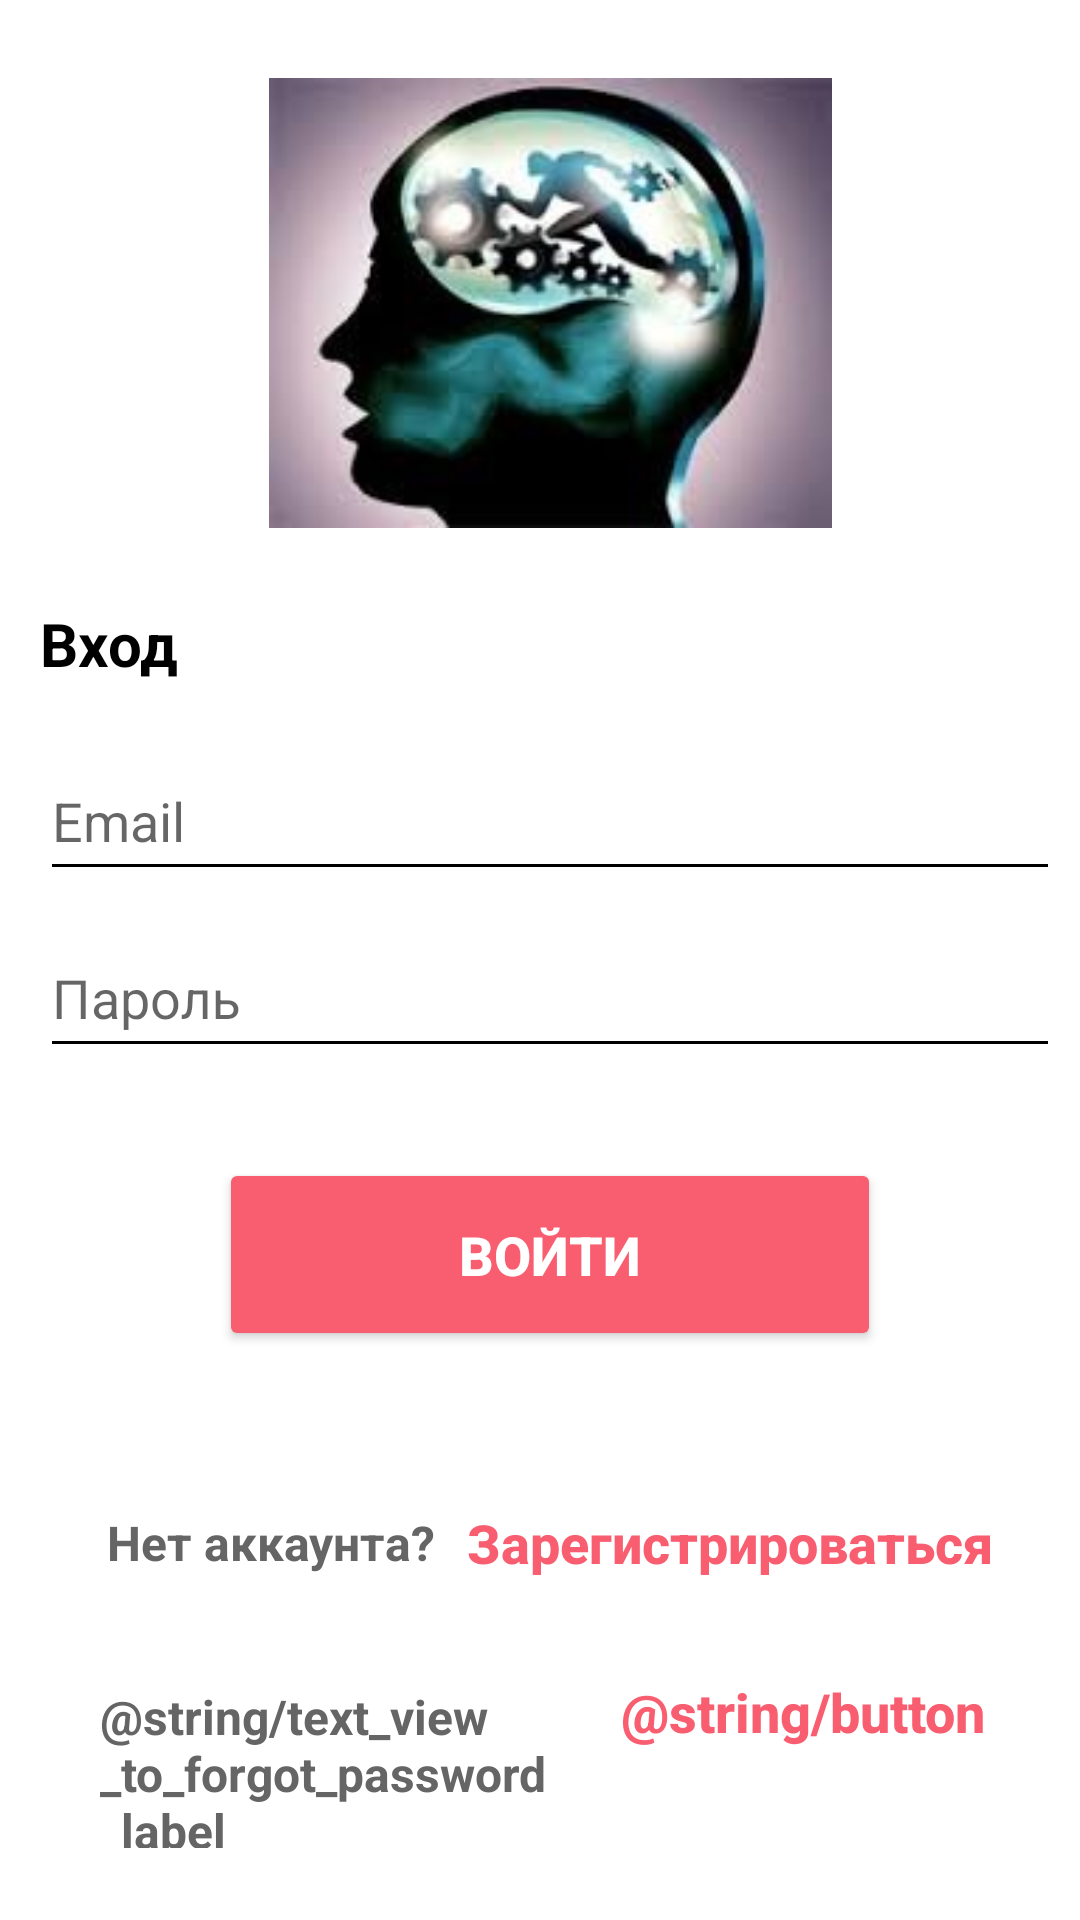

Here is an Android app screen rendered from its layout file. Give the layout XML and the strings, colors and styles it references.
<!-- AndroidManifest.xml: application theme Theme.AppCompat.NoActionBar -->
<!-- res/layout/activity_authorization.xml -->
<?xml version="1.0" encoding="utf-8"?>
<androidx.constraintlayout.widget.ConstraintLayout xmlns:android="http://schemas.android.com/apk/res/android"
    xmlns:app="http://schemas.android.com/apk/res-auto"
    xmlns:tools="http://schemas.android.com/tools"
    android:layout_width="match_parent"
    android:layout_height="match_parent"
    android:background="@color/white"
    android:id="@+id/constraintLayoutActivityAuthorization"
    tools:context=".AuthorizationActivity">

    <LinearLayout
        android:layout_width="360dp"
        android:layout_height="0dp"
        android:layout_marginStart="32dp"
        android:layout_marginTop="1dp"
        android:layout_marginEnd="32dp"
        android:layout_marginBottom="1dp"
        android:orientation="vertical"
        android:paddingHorizontal="10dp"
        android:paddingVertical="10dp"
        app:layout_constraintBottom_toBottomOf="parent"
        app:layout_constraintEnd_toEndOf="parent"
        app:layout_constraintHorizontal_bias="0.45"
        app:layout_constraintStart_toStartOf="parent"
        app:layout_constraintTop_toTopOf="parent">

        <ImageView
            android:id="@+id/imageViewApplicationIcon"
            android:layout_width="match_parent"
            android:layout_height="150dp"
            android:layout_marginTop="15dp"
            android:layout_marginBottom="15dp"
            android:contentDescription="@string/application_icon_content_description"
            android:scaleType="centerInside"
            app:srcCompat="@drawable/pad_icon"/>

        <TextView
            android:id="@+id/textViewAuthorization"
            android:layout_width="match_parent"
            android:layout_height="wrap_content"
            android:layout_marginVertical="10dp"
            android:text="@string/text_view_authorization"
            android:textColor="@color/black"
            android:textSize="20sp"
            android:textStyle="bold"/>

        <com.google.android.material.textfield.TextInputLayout
            android:id="@+id/inputLayoutEmail"
            android:layout_width="match_parent"
            android:layout_height="wrap_content"
            android:theme="@style/Widget.Design.TextInputLayout">

            <EditText
                android:id="@+id/editTextEmail"
                android:layout_width="match_parent"
                android:layout_height="48dp"
                android:autofillHints="no"
                android:backgroundTint="@color/black"
                android:hint="@string/edit_text_email_hint"
                android:inputType="textEmailAddress"
                tools:ignore="SpeakableTextPresentCheck"/>

        </com.google.android.material.textfield.TextInputLayout>

        <com.google.android.material.textfield.TextInputLayout
            android:id="@+id/inputLayoutPassword"
            android:layout_width="match_parent"
            android:layout_height="wrap_content"
            android:theme="@style/Widget.Design.TextInputLayout">

            <EditText
                android:id="@+id/editTextPassword"
                android:layout_width="match_parent"
                android:layout_height="48dp"
                android:layout_gravity="center_horizontal"
                android:layout_marginTop="10dp"
                android:autofillHints="no"
                android:backgroundTint="@color/black"
                android:ems="10"
                android:hint="@string/edit_text_password_hint"
                android:inputType="textPassword"
                android:textColor="@color/black"
                android:textColorHint="@color/grey"
                tools:ignore="SpeakableTextPresentCheck"/>

        </com.google.android.material.textfield.TextInputLayout>

        <Button
            android:id="@+id/buttonAuthorization"
            android:layout_width="wrap_content"
            android:layout_height="wrap_content"
            android:layout_gravity="center_horizontal"
            android:layout_marginVertical="30dp"
            android:backgroundTint="@color/my_pink"
            android:gravity="center_horizontal"
            android:paddingVertical="20dp"
            android:paddingHorizontal="80dp"
            android:text="@string/button_authorization"
            android:textSize="18sp"
            android:textStyle="bold"/>

        <LinearLayout
            android:layout_width="wrap_content"
            android:layout_height="wrap_content"
            android:layout_gravity="center_horizontal"
            android:layout_marginVertical="10dp"
            android:orientation="horizontal"
            android:paddingHorizontal="15dp">

            <TextView
                android:id="@+id/textViewToRegLabel"
                android:layout_width="wrap_content"
                android:layout_height="wrap_content"
                android:layout_weight="1"
                android:paddingHorizontal="5dp"
                android:paddingVertical="13dp"
                android:text="@string/text_view_to_reg_label"
                android:textColor="@color/grey"
                android:textSize="16sp"
                android:textStyle="bold"/>

            <Button
                android:id="@+id/buttonRegistration"
                style="@style/Widget.AppCompat.Button.Borderless"
                android:layout_width="wrap_content"
                android:layout_height="48dp"
                android:layout_gravity="center_horizontal"
                android:layout_weight="1"
                android:gravity="center|center_horizontal"
                android:paddingHorizontal="5dp"
                android:text="@string/button_registration"
                android:textAllCaps="false"
                android:textColor="@color/my_pink"
                android:textSize="18sp"
                android:textStyle="bold"
                tools:ignore="VisualLintBounds" />

        </LinearLayout>
        <LinearLayout
            android:layout_width="wrap_content"
            android:layout_height="wrap_content"
            android:layout_gravity="center_horizontal"
            android:layout_marginVertical="0dp"
            android:orientation="horizontal"
            android:paddingHorizontal="15dp">

            <TextView
                android:id="@+id/textViewToForgotPassword"
                android:layout_width="wrap_content"
                android:layout_height="wrap_content"
                android:layout_weight="1"
                android:paddingHorizontal="5dp"
                android:paddingVertical="13dp"
                android:text="@string/text_view_to_forgot_password_label"
                android:textColor="@color/grey"
                android:textSize="16sp"
                android:textStyle="bold"/>

            <Button
                android:id="@+id/buttonRestorePassword"
                style="@style/Widget.AppCompat.Button.Borderless"
                android:layout_width="wrap_content"
                android:layout_height="48dp"
                android:layout_gravity="center_horizontal"
                android:layout_weight="1"
                android:gravity="center|center_horizontal"
                android:paddingHorizontal="5dp"
                android:text="@string/button_restore_password"
                android:textAllCaps="false"
                android:textColor="@color/my_pink"
                android:textSize="18sp"
                android:textStyle="bold"
                tools:ignore="VisualLintBounds"/>

        </LinearLayout>
    </LinearLayout>
</androidx.constraintlayout.widget.ConstraintLayout>
<!-- resources referenced by this layout -->
<resources>
  <color name="black">#FF000000</color>
  <color name="grey">#FF656565</color>
  <color name="my_pink">#FFF85E6F</color>
  <color name="white">#FFFFFFFF</color>
  <!-- drawable pad_icon: png bitmap (drawable, 67725 bytes) -->
  <string name="application_icon_content_description">Иконка приложения</string>
  <string name="button_authorization">Войти</string>
  <string name="button_registration">Зарегистрироваться</string>
  <string name="edit_text_email_hint">Email</string>
  <string name="edit_text_password_hint">Пароль</string>
  <string name="text_view_authorization">Вход</string>
  <string name="text_view_to_reg_label">Нет аккаунта?</string>
  <style name="Widget.Design.TextInputLayout" parent="AppTheme">
          <item name="hintTextAppearance">@style/AppTheme.TextFloatLabelAppearance</item>
          <item name="errorTextAppearance">@style/AppTheme.TextErrorAppearance</item>
          <item name="counterTextAppearance">@style/TextAppearance.Design.Counter</item>
          <item name="counterOverflowTextAppearance">@style/TextAppearance.Design.Counter.Overflow</item>
      </style>
  <style name="AppTheme" parent="Theme.AppCompat.Light">
      </style>
  <style name="AppTheme.TextFloatLabelAppearance" parent="TextAppearance.Design.Hint">
          <item name="android:textColor">#565050</item>
      </style>
  <style name="AppTheme.TextErrorAppearance" parent="TextAppearance.Design.Error">
          <item name="android:textColor">@color/red</item>
      </style>
  <color name="red">#FF0000</color>
</resources>
